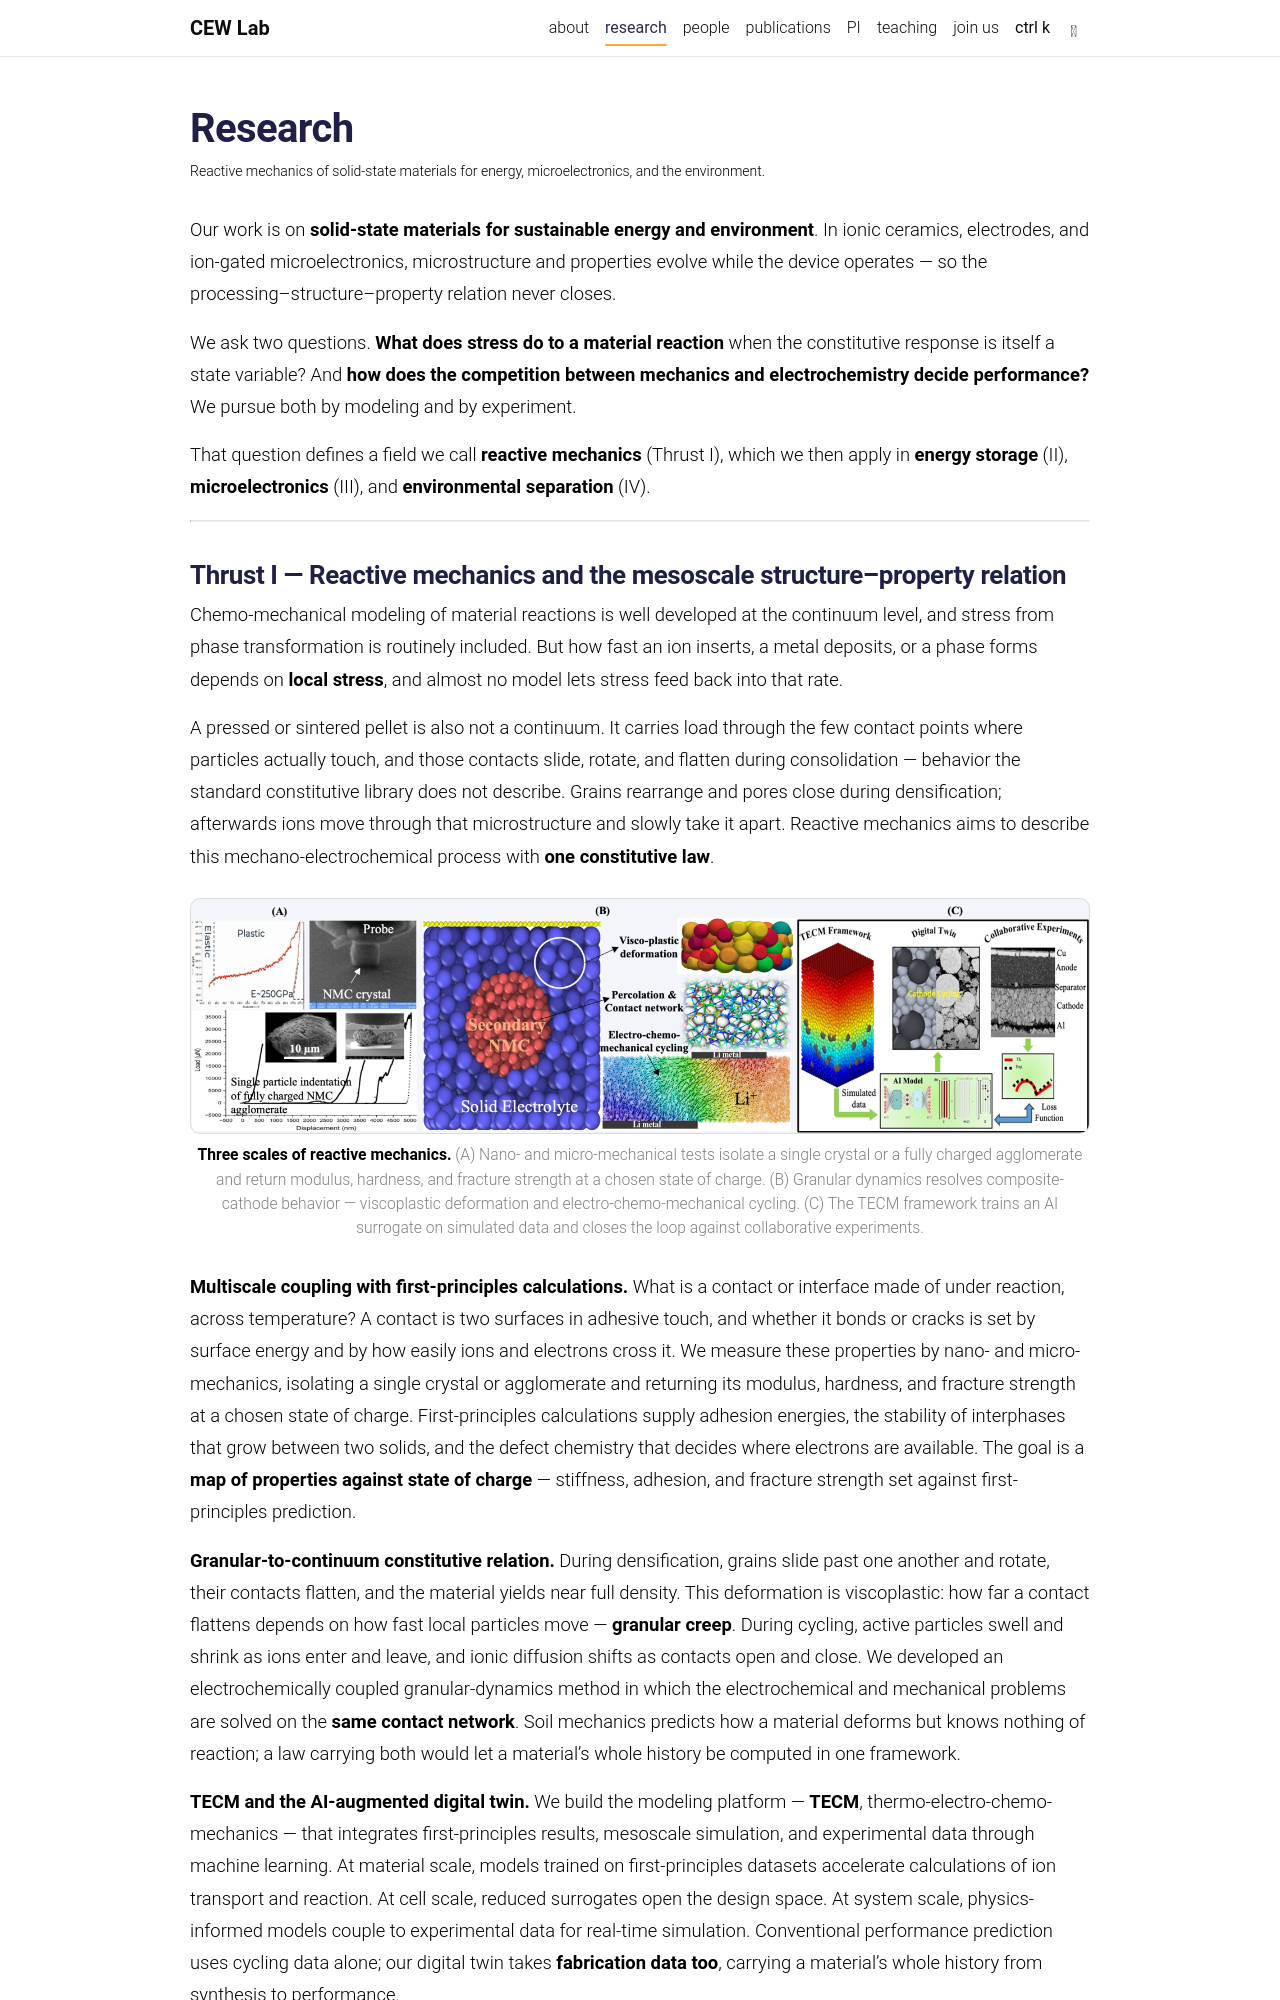

repository: ecmLab/cewlab-site · page: research/index.html · generator: jekyll

---
layout: page
permalink: /research/
title: research
description: Reactive mechanics of solid-state materials for energy, microelectronics, and the environment.
nav: true
nav_order: 1
redirect_from:
  - /research-energy-storage
  - /reverse-osmosis-membrane
  - /vision-proposal
  - /copy-of-reverse-osmosis-membrane
---

Our work is on **solid-state materials for sustainable energy and environment**. In ionic ceramics,
electrodes, and ion-gated microelectronics, microstructure and properties evolve while the device
operates — so the processing–structure–property relation never closes.

We ask two questions. **What does stress do to a material reaction** when the constitutive response
is itself a state variable? And **how does the competition between mechanics and electrochemistry
decide performance?** We pursue both by modeling and by experiment.

That question defines a field we call **reactive mechanics** (Thrust I), which we then apply in
**energy storage** (II), **microelectronics** (III), and **environmental separation** (IV).

---
